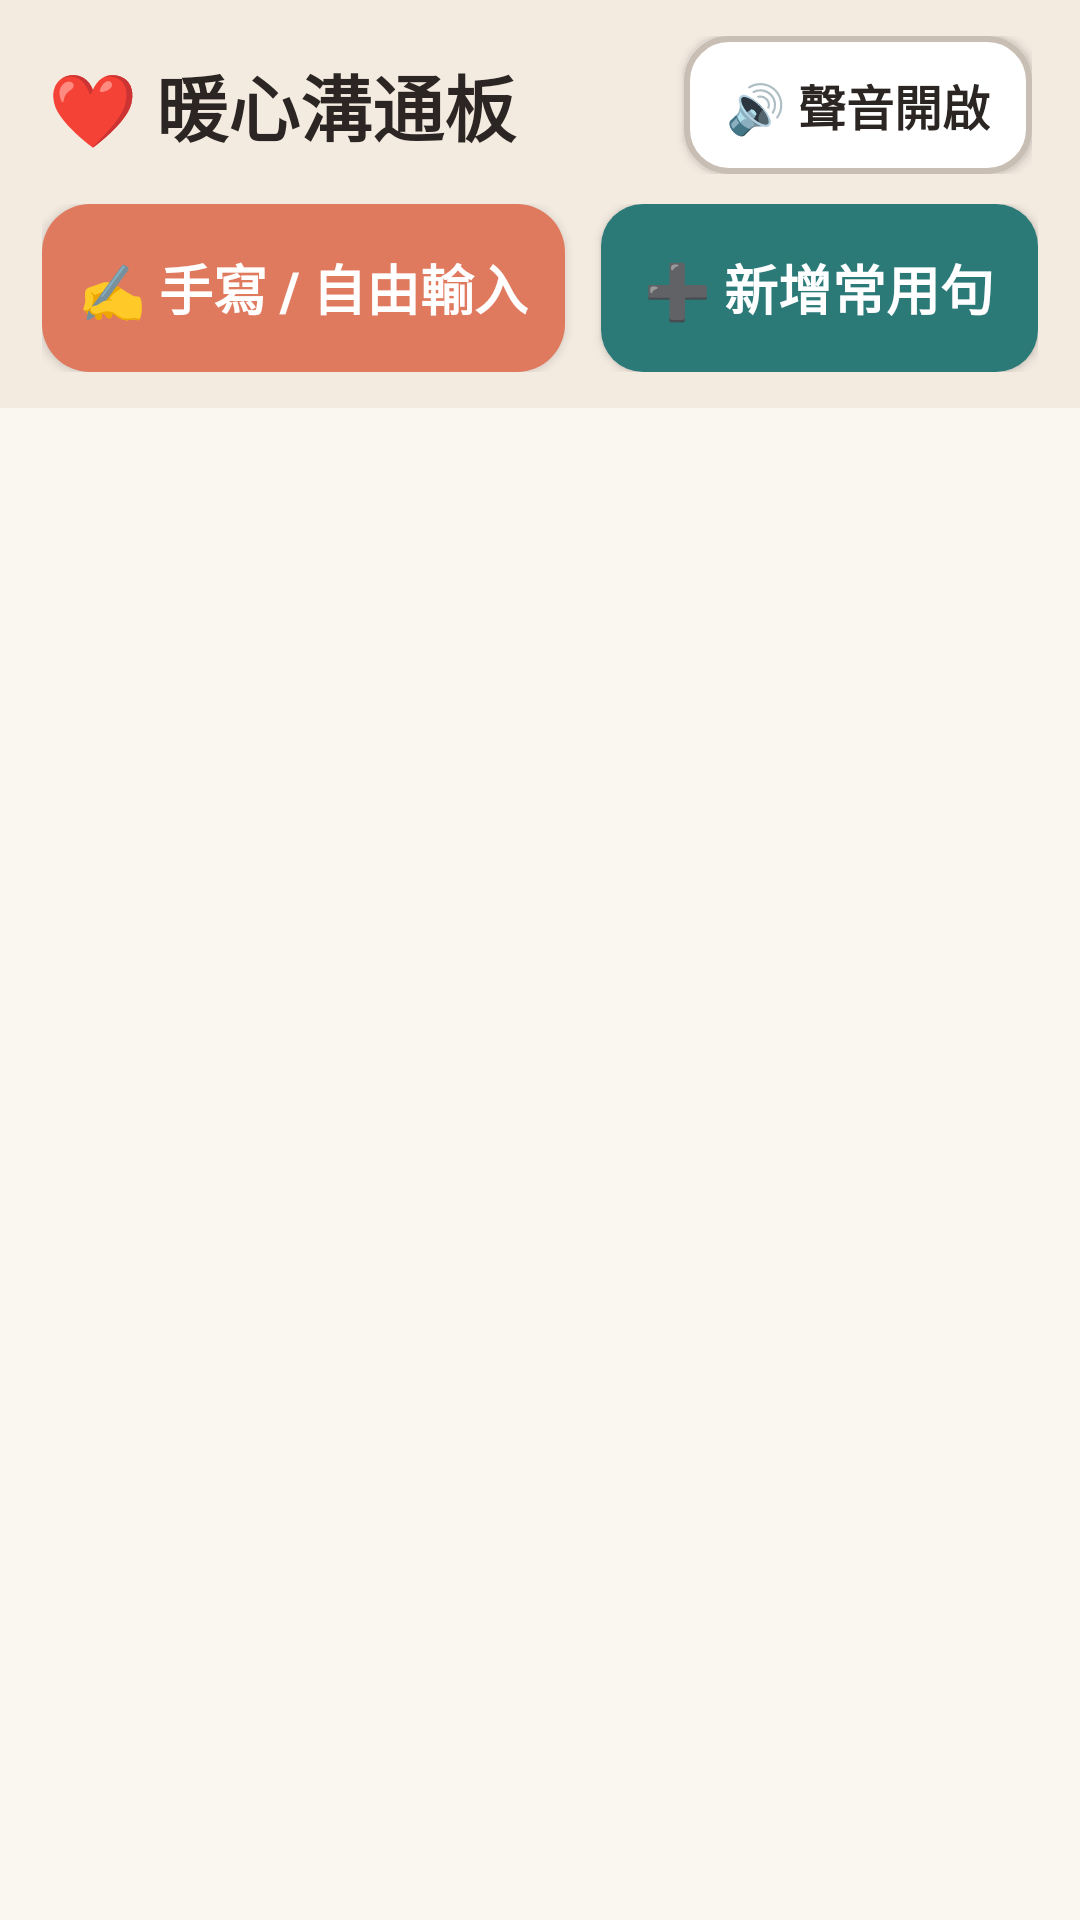

Android layout source for this screen:
<!-- AndroidManifest.xml: application theme Theme.WarmCareThyroidTalk -->
<!-- res/layout/activity_main.xml -->
<?xml version="1.0" encoding="utf-8"?>
<FrameLayout xmlns:android="http://schemas.android.com/apk/res/android"
    android:layout_width="match_parent"
    android:layout_height="match_parent"
    android:background="@color/warm_cream_bg">

    <LinearLayout
        android:layout_width="match_parent"
        android:layout_height="match_parent"
        android:orientation="vertical">

        <LinearLayout
            android:layout_width="match_parent"
            android:layout_height="wrap_content"
            android:background="@color/warm_header_bg"
            android:gravity="center_vertical"
            android:orientation="horizontal"
            android:paddingStart="16dp"
            android:paddingTop="12dp"
            android:paddingEnd="16dp"
            android:paddingBottom="10dp">

            <TextView
                android:layout_width="0dp"
                android:layout_height="wrap_content"
                android:layout_weight="1"
                android:text="❤️ 暖心溝通板"
                android:textColor="@color/text_primary"
                android:textSize="24sp"
                android:textStyle="bold" />

            <Button
                android:id="@+id/btnToggleMute"
                android:layout_width="wrap_content"
                android:layout_height="46dp"
                android:background="@drawable/bg_btn_secondary"
                android:paddingStart="14dp"
                android:paddingEnd="14dp"
                android:text="🔊 聲音開啟"
                android:textColor="@color/text_primary"
                android:textSize="16sp"
                android:textStyle="bold" />
        </LinearLayout>

        <LinearLayout
            android:layout_width="match_parent"
            android:layout_height="wrap_content"
            android:background="@color/warm_header_bg"
            android:orientation="horizontal"
            android:paddingStart="14dp"
            android:paddingEnd="14dp"
            android:paddingBottom="12dp">

            <Button
                android:id="@+id/btnOpenHandwriting"
                android:layout_width="0dp"
                android:layout_height="56dp"
                android:layout_marginEnd="6dp"
                android:layout_weight="1.2"
                android:background="@drawable/bg_action_handwriting"
                android:text="✍️ 手寫 / 自由輸入"
                android:textColor="@color/white"
                android:textSize="18sp"
                android:textStyle="bold" />

            <Button
                android:id="@+id/btnAddCustomPhrase"
                android:layout_width="0dp"
                android:layout_height="56dp"
                android:layout_marginStart="6dp"
                android:layout_weight="1"
                android:background="@drawable/bg_btn_primary"
                android:text="➕ 新增常用句"
                android:textColor="@color/white"
                android:textSize="18sp"
                android:textStyle="bold" />
        </LinearLayout>

        <HorizontalScrollView
            android:layout_width="match_parent"
            android:layout_height="wrap_content"
            android:clipToPadding="false"
            android:paddingStart="12dp"
            android:paddingTop="10dp"
            android:paddingEnd="12dp"
            android:paddingBottom="6dp"
            android:scrollbars="none">

            <LinearLayout
                android:id="@+id/categoryChipContainer"
                android:layout_width="wrap_content"
                android:layout_height="wrap_content"
                android:orientation="horizontal" />
        </HorizontalScrollView>

        <ScrollView
            android:id="@+id/scrollPhrases"
            android:layout_width="match_parent"
            android:layout_height="0dp"
            android:layout_weight="1"
            android:clipToPadding="false"
            android:paddingStart="12dp"
            android:paddingTop="4dp"
            android:paddingEnd="12dp"
            android:paddingBottom="24dp">

            <LinearLayout
                android:id="@+id/phraseSectionsContainer"
                android:layout_width="match_parent"
                android:layout_height="wrap_content"
                android:orientation="vertical" />
        </ScrollView>
    </LinearLayout>

    <LinearLayout
        android:id="@+id/fullScreenOverlay"
        android:layout_width="match_parent"
        android:layout_height="match_parent"
        android:background="#FFFFFF"
        android:clickable="true"
        android:focusable="true"
        android:orientation="vertical"
        android:padding="20dp"
        android:visibility="gone">

        <TextView
            android:id="@+id/tvOverlayCategory"
            android:layout_width="wrap_content"
            android:layout_height="wrap_content"
            android:layout_gravity="center_horizontal"
            android:background="@drawable/bg_chip_unselected"
            android:paddingStart="18dp"
            android:paddingTop="6dp"
            android:paddingEnd="18dp"
            android:paddingBottom="6dp"
            android:text="緊急醫護"
            android:textColor="@color/text_secondary"
            android:textSize="18sp"
            android:textStyle="bold" />

        <FrameLayout
            android:layout_width="match_parent"
            android:layout_height="0dp"
            android:layout_weight="1"
            android:padding="12dp">

            <TextView
                android:id="@+id/tvOverlayPhrase"
                android:layout_width="match_parent"
                android:layout_height="wrap_content"
                android:layout_gravity="center"
                android:gravity="center"
                android:lineSpacingMultiplier="1.15"
                android:text="請幫我叫護理師"
                android:textColor="@color/text_primary"
                android:textSize="54sp"
                android:textStyle="bold" />
        </FrameLayout>

        <LinearLayout
            android:layout_width="match_parent"
            android:layout_height="wrap_content"
            android:orientation="vertical">

            <Button
                android:id="@+id/btnSpeakAgain"
                android:layout_width="match_parent"
                android:layout_height="64dp"
                android:layout_marginBottom="12dp"
                android:background="@drawable/bg_btn_primary"
                android:text="🔊 再唸一次"
                android:textColor="@color/white"
                android:textSize="22sp"
                android:textStyle="bold" />

            <Button
                android:id="@+id/btnDeleteCustomOverlay"
                android:layout_width="match_parent"
                android:layout_height="52dp"
                android:layout_marginBottom="12dp"
                android:background="@drawable/bg_btn_secondary"
                android:text="🗑️ 刪除這句自訂常用語"
                android:textColor="@color/accent_coral"
                android:textSize="18sp"
                android:textStyle="bold"
                android:visibility="gone" />

            <Button
                android:id="@+id/btnCloseOverlay"
                android:layout_width="match_parent"
                android:layout_height="68dp"
                android:background="@drawable/bg_btn_close"
                android:text="✖ 關閉返回"
                android:textColor="@color/white"
                android:textSize="24sp"
                android:textStyle="bold" />
        </LinearLayout>
    </LinearLayout>

</FrameLayout>
<!-- resources referenced by this layout -->
<resources>
  <color name="accent_coral">#D94E4E</color>
  <color name="text_primary">#2B2623</color>
  <color name="text_secondary">#6B615A</color>
  <color name="warm_cream_bg">#FAF6F0</color>
  <color name="warm_header_bg">#F3EAE0</color>
  <color name="white">#FFFFFF</color>
  <!-- drawable bg_action_handwriting (drawable) -->
  <?xml version="1.0" encoding="utf-8"?>
  <shape xmlns:android="http://schemas.android.com/apk/res/android"
      android:shape="rectangle">
      <solid android:color="#E07A5F" />
      <corners android:radius="16dp" />
  </shape>
  <!-- drawable bg_btn_close (drawable) -->
  <?xml version="1.0" encoding="utf-8"?>
  <shape xmlns:android="http://schemas.android.com/apk/res/android"
      android:shape="rectangle">
      <solid android:color="#3D3632" />
      <corners android:radius="16dp" />
  </shape>
  <!-- drawable bg_btn_primary (drawable) -->
  <?xml version="1.0" encoding="utf-8"?>
  <shape xmlns:android="http://schemas.android.com/apk/res/android"
      android:shape="rectangle">
      <solid android:color="#2B7A78" />
      <corners android:radius="14dp" />
  </shape>
  <!-- drawable bg_btn_secondary (drawable) -->
  <?xml version="1.0" encoding="utf-8"?>
  <shape xmlns:android="http://schemas.android.com/apk/res/android"
      android:shape="rectangle">
      <solid android:color="#FFFFFF" />
      <stroke
          android:width="2dp"
          android:color="#C9BEB3" />
      <corners android:radius="14dp" />
  </shape>
  <!-- drawable bg_chip_unselected (drawable) -->
  <?xml version="1.0" encoding="utf-8"?>
  <shape xmlns:android="http://schemas.android.com/apk/res/android"
      android:shape="rectangle">
      <solid android:color="#FFFFFF" />
      <stroke
          android:width="1.5dp"
          android:color="#D6CCC2" />
      <corners android:radius="24dp" />
  </shape>
  <style name="Theme.WarmCareThyroidTalk" parent="Theme.AppCompat.Light.NoActionBar">
          <item name="android:windowBackground">@color/warm_cream_bg</item>
          <item name="android:statusBarColor">@color/warm_header_bg</item>
          <item name="android:windowLightStatusBar">true</item>
      </style>
</resources>
